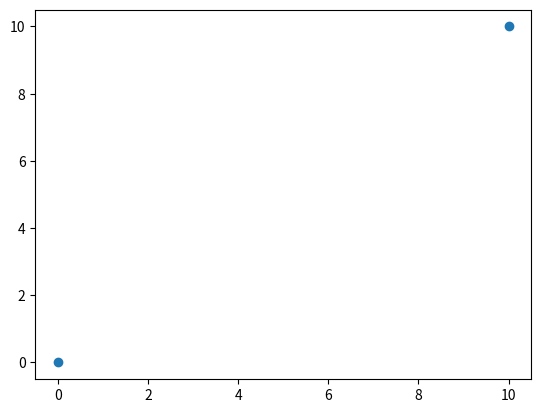

This chart was generated by the following Python code:
import matplotlib.pyplot as plt
import numpy as np

x = np.array([0, 10])
y = np.array([0, 10])

plt.plot(x, y, 'o')
plt.show()